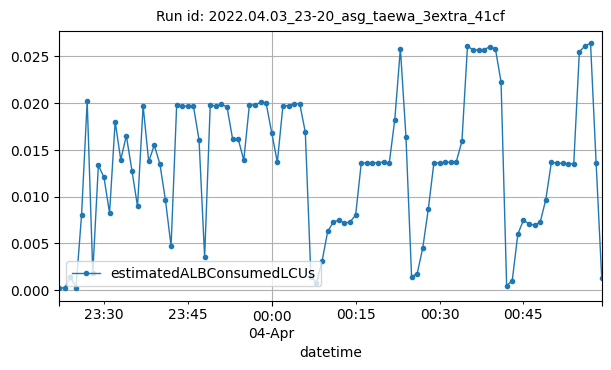

The file beside this chart, header and first rows:
datetime, estimatedALBConsumedLCUs
2022-04-03T23:22:00Z, 0.00018
2022-04-03T23:23:00Z, 0.00024
2022-04-03T23:24:00Z, 0.00137
2022-04-03T23:25:00Z, 0.00026
2022-04-03T23:26:00Z, 0.00807
2022-04-03T23:27:00Z, 0.02026
2022-04-03T23:28:00Z, 0.00182
2022-04-03T23:29:00Z, 0.01334
2022-04-03T23:30:00Z, 0.01206
2022-04-03T23:31:00Z, 0.00824
2022-04-03T23:32:00Z, 0.01803
2022-04-03T23:33:00Z, 0.01395
2022-04-03T23:34:00Z, 0.01651
2022-04-03T23:35:00Z, 0.01278
2022-04-03T23:36:00Z, 0.00895
2022-04-03T23:37:00Z, 0.0197
2022-04-03T23:38:00Z, 0.01376
2022-04-03T23:39:00Z, 0.01549
2022-04-03T23:40:00Z, 0.01348
2022-04-03T23:41:00Z, 0.00959
2022-04-03T23:42:00Z, 0.00468
2022-04-03T23:43:00Z, 0.0198
2022-04-03T23:44:00Z, 0.01972
2022-04-03T23:45:00Z, 0.01965
2022-04-03T23:46:00Z, 0.01966
2022-04-03T23:47:00Z, 0.01606
2022-04-03T23:48:00Z, 0.0035
2022-04-03T23:49:00Z, 0.01981
2022-04-03T23:50:00Z, 0.01969
2022-04-03T23:51:00Z, 0.01986
2022-04-03T23:52:00Z, 0.0196
2022-04-03T23:53:00Z, 0.01616
2022-04-03T23:54:00Z, 0.01616
2022-04-03T23:55:00Z, 0.01389
2022-04-03T23:56:00Z, 0.0198
2022-04-03T23:57:00Z, 0.01982
2022-04-03T23:58:00Z, 0.02009
2022-04-03T23:59:00Z, 0.01998
2022-04-04T00:00:00Z, 0.01682
2022-04-04T00:01:00Z, 0.01367
2022-04-04T00:02:00Z, 0.01973
2022-04-04T00:03:00Z, 0.01973
2022-04-04T00:04:00Z, 0.01994
2022-04-04T00:05:00Z, 0.01995
2022-04-04T00:06:00Z, 0.01689
2022-04-04T00:07:00Z, 0.00144
2022-04-04T00:08:00Z, 0.00078
2022-04-04T00:09:00Z, 0.00309
2022-04-04T00:10:00Z, 0.00626
2022-04-04T00:11:00Z, 0.00726
2022-04-04T00:12:00Z, 0.00748
2022-04-04T00:13:00Z, 0.00715
2022-04-04T00:14:00Z, 0.00729
2022-04-04T00:15:00Z, 0.00801
2022-04-04T00:16:00Z, 0.01356
2022-04-04T00:17:00Z, 0.01363
2022-04-04T00:18:00Z, 0.01363
2022-04-04T00:19:00Z, 0.01361
2022-04-04T00:20:00Z, 0.01369
2022-04-04T00:21:00Z, 0.01354
... 38 more rows
